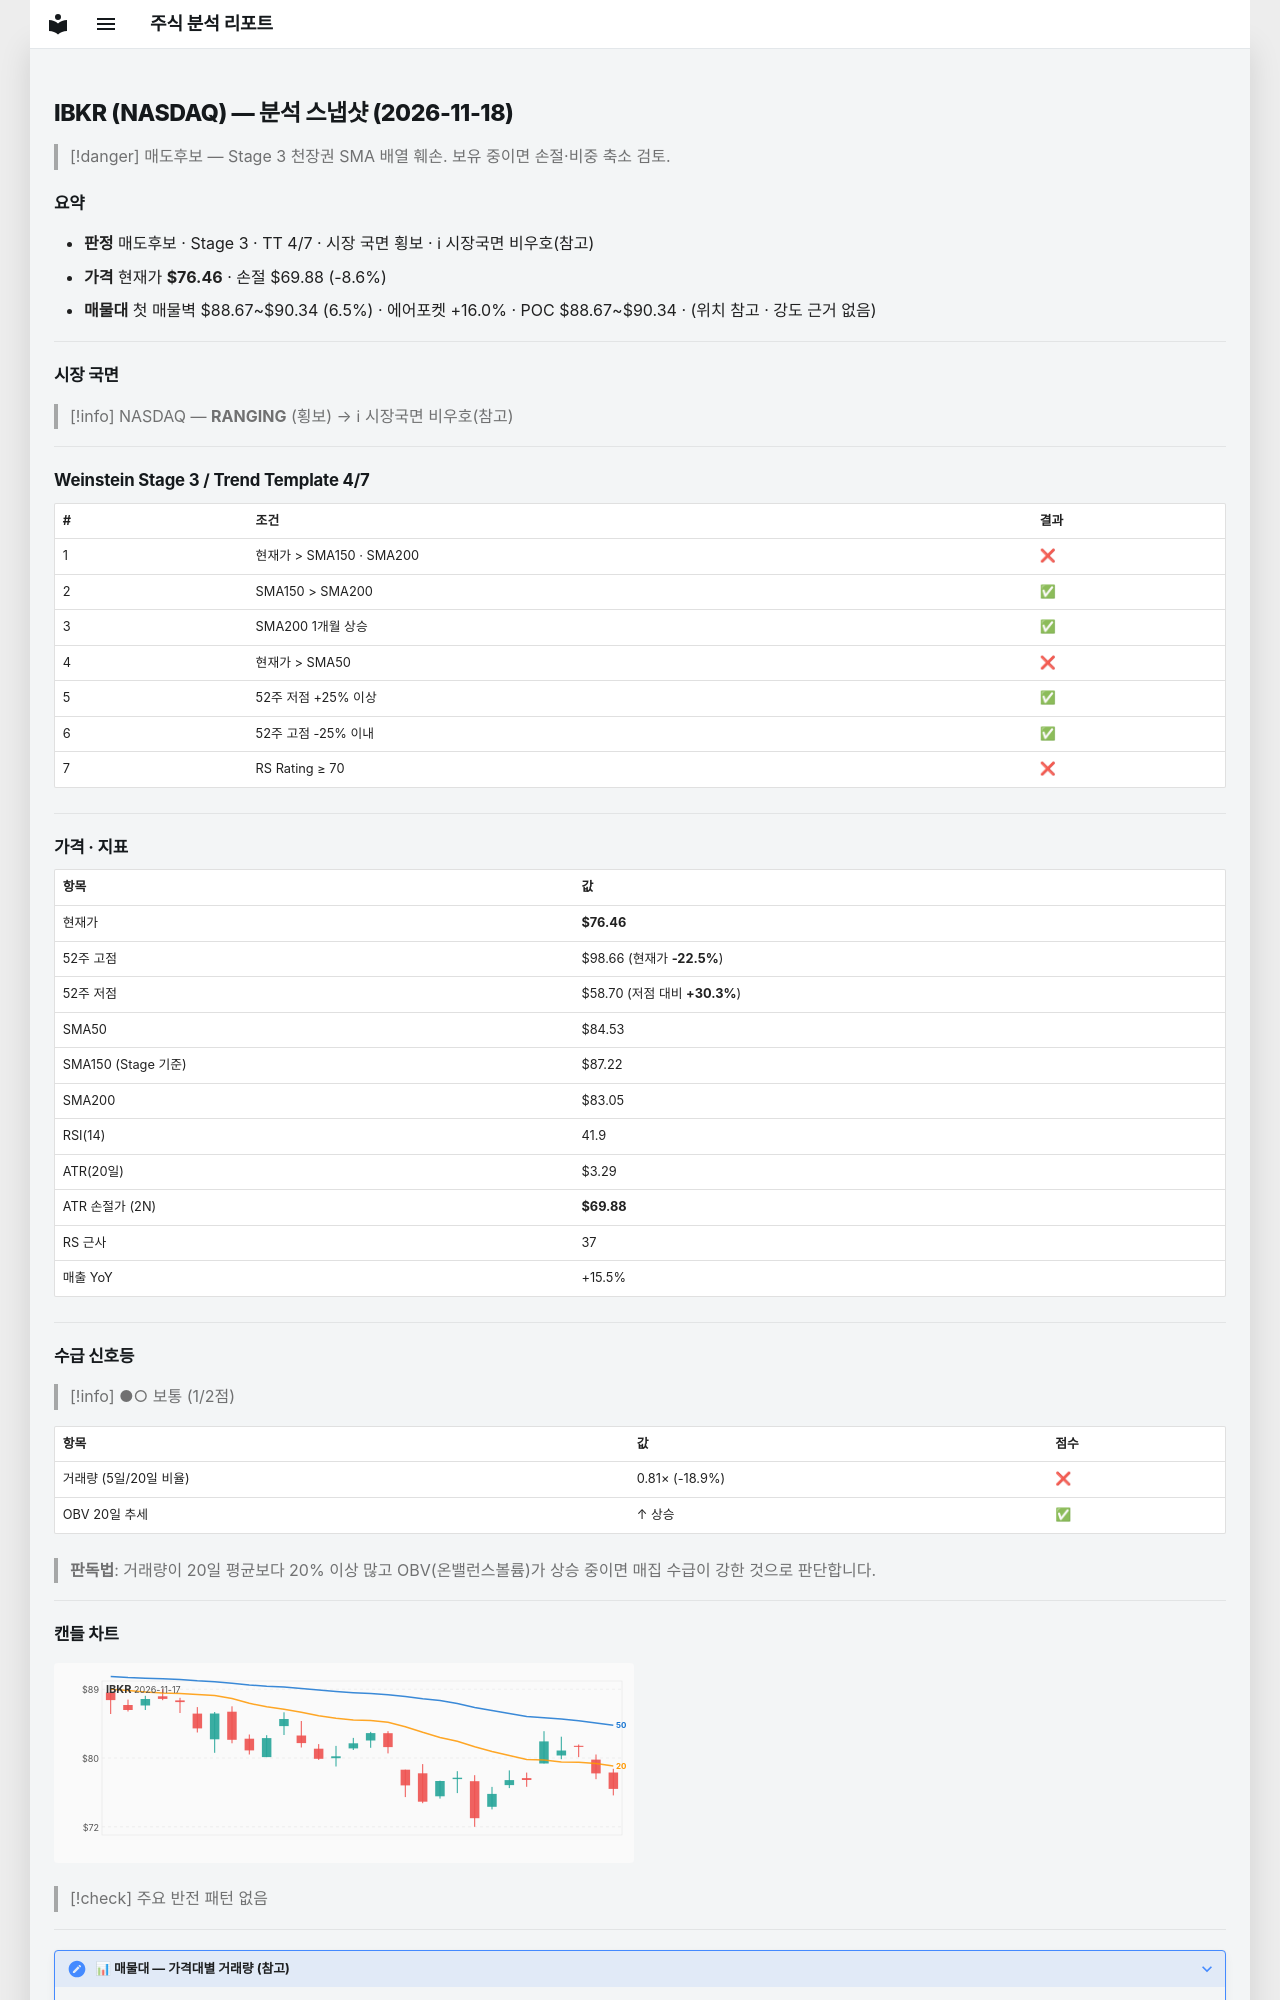

repository: soloandco/stock-reports · page: snapshots/IBKR-2026-11-18/index.html · generator: mkdocs

---
type: analysis-snapshot
title: IBKR 분석 스냅샷
ticker: IBKR
market: NASDAQ
created: 2026-11-18
updated: 2026-11-18
bar-date: 2026-11-17
verdict: 매도후보
real-rr: 3.37
sma50-gap-pct: -9.5
weekly-position: 저항대아래
weekly-overhead-price: 98.66
weekly-overhead-pct: 29.0
stage: 3
trend-template-score: 4
tt-max: 7
ma-set: sma-50-150-200
price: 76.45999908447266
stop-price: 69.87997115589374
market-regime: RANGING
supply-demand-score: 1/2
supply-demand-label: 보통
status: tracking
tags:
  - stock-agent
  - watchlist
  - IBKR
  - analysis
related:
  - "[[analysis-template]]"
---

# IBKR (NASDAQ) — 분석 스냅샷 (2026-11-18)

> [!danger] 매도후보 — Stage 3 천장권
> SMA 배열 훼손. 보유 중이면 손절·비중 축소 검토.

## 요약

- **판정** 매도후보 · Stage 3 · TT 4/7 · 시장 국면 횡보 · ℹ 시장국면 비우호(참고)
- **가격** 현재가 **$76.46** · 손절 $69.88 (-8.6%)
- **매물대** 첫 매물벽 $88.67~$90.34 (6.5%) · 에어포켓 +16.0% · POC $88.67~$90.34 · (위치 참고 · 강도 근거 없음)

---

## 시장 국면

> [!info] NASDAQ — **RANGING** (횡보) → ℹ 시장국면 비우호(참고)

---

## Weinstein Stage 3 / Trend Template 4/7

| # | 조건 | 결과 |
|---|------|------|
| 1 | 현재가 > SMA150 · SMA200 | ❌ |
| 2 | SMA150 > SMA200 | ✅ |
| 3 | SMA200 1개월 상승 | ✅ |
| 4 | 현재가 > SMA50 | ❌ |
| 5 | 52주 저점 +25% 이상 | ✅ |
| 6 | 52주 고점 -25% 이내 | ✅ |
| 7 | RS Rating ≥ 70 | ❌ |

---

## 가격 · 지표

| 항목 | 값 |
|------|---|
| 현재가 | **$76.46** |
| 52주 고점 | $98.66 (현재가 **-22.5%**) |
| 52주 저점 | $58.70 (저점 대비 **+30.3%**) |
| SMA50 | $84.53 |
| SMA150 (Stage 기준) | $87.22 |
| SMA200 | $83.05 |
| RSI(14) | 41.9 |
| ATR(20일) | $3.29 |
| ATR 손절가 (2N) | **$69.88** |
| RS 근사 | 37 |
| 매출 YoY | +15.5% |

---
## 수급 신호등

> [!info] ●○ 보통 (1/2점)

| 항목 | 값 | 점수 |
|------|------|------|
| 거래량 (5일/20일 비율) | 0.81× (-18.9%) | ❌ |
| OBV 20일 추세 | ↑ 상승 | ✅ |

> **판독법**: 거래량이 20일 평균보다 20% 이상 많고 OBV(온밸런스볼륨)가 상승 중이면 매집 수급이 강한 것으로 판단합니다.

---
